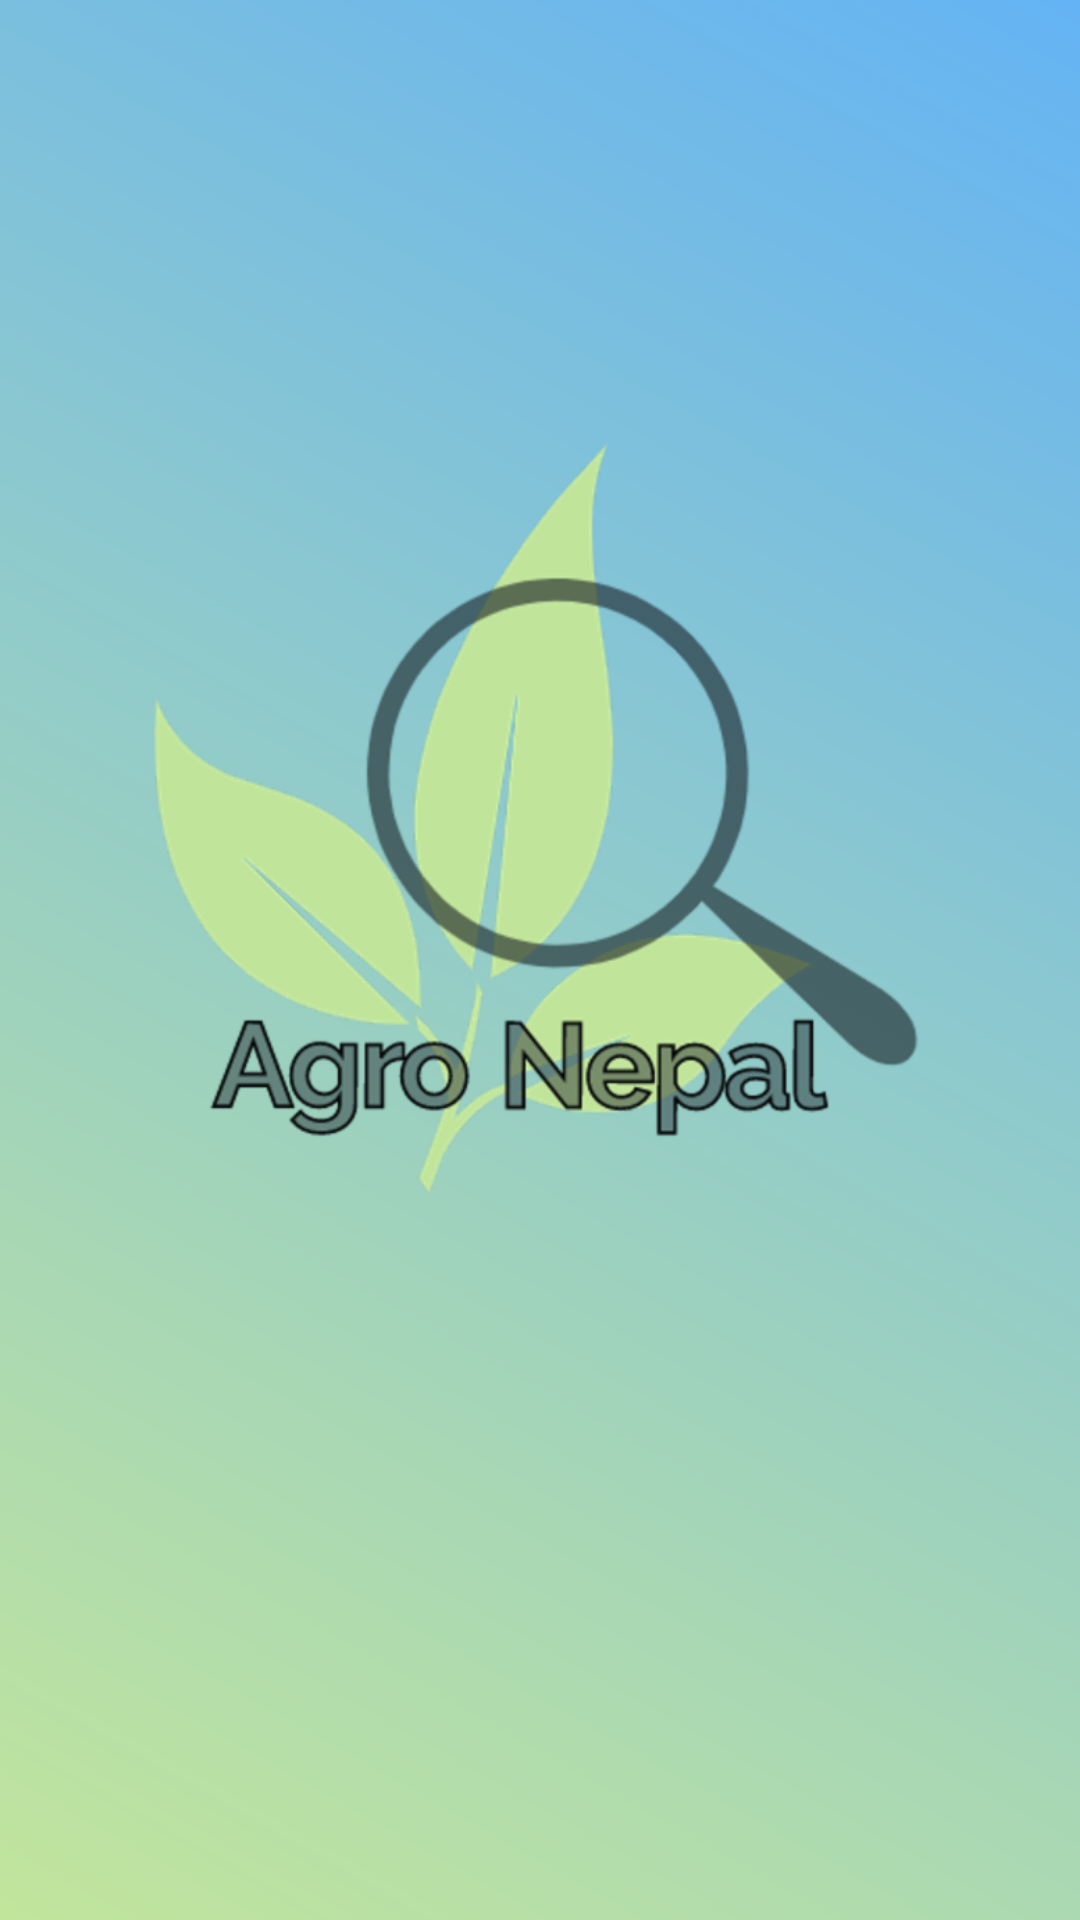

Produce the Android XML layout that renders to this screen, including the resource entries it uses.
<!-- AndroidManifest.xml: application theme Theme.AgroNepal -->
<!-- res/layout/activity_main.xml -->
<?xml version="1.0" encoding="utf-8"?>
<androidx.constraintlayout.widget.ConstraintLayout xmlns:android="http://schemas.android.com/apk/res/android"
    xmlns:app="http://schemas.android.com/apk/res-auto"
    xmlns:tools="http://schemas.android.com/tools"
    android:layout_width="match_parent"
    android:layout_height="match_parent"
    tools:context=".MainActivity"
    android:background="@drawable/splashbackground">

    <ImageView
        android:id="@+id/logoimage"
        android:layout_width="278dp"
        android:layout_height="275dp"
        android:src="@drawable/finallogo"
        app:layout_constraintBottom_toBottomOf="parent"
        app:layout_constraintEnd_toEndOf="parent"
        app:layout_constraintHorizontal_bias="0.492"
        app:layout_constraintStart_toStartOf="parent"
        app:layout_constraintTop_toTopOf="parent"
        app:layout_constraintVertical_bias="0.374"></ImageView>


</androidx.constraintlayout.widget.ConstraintLayout>
<!-- resources referenced by this layout -->
<resources>
  <!-- drawable finallogo: png bitmap (drawable-hdpi, 39894 bytes) -->
  <!-- drawable splashbackground (drawable) -->
  <?xml version="1.0" encoding="utf-8"?>
  <shape xmlns:android="http://schemas.android.com/apk/res/android"
      android:shape="rectangle">
  
      <gradient
          android:startColor="#c2e59c"
          android:endColor="#64b3f4"
          android:angle="45">
      </gradient>
  </shape>
  <style name="Theme.AgroNepal" parent="Theme.AppCompat.DayNight.NoActionBar">
          
          <item name="colorPrimary">#d4ffe4</item>
          <item name="colorPrimaryVariant">@color/added</item>
          <item name="colorOnPrimary">@color/white</item>
          
          <item name="colorSecondary">@color/teal_200</item>
          <item name="colorSecondaryVariant">@color/teal_700</item>
          <item name="colorOnSecondary">@color/black</item>
          
          <item name="android:statusBarColor" tools:targetApi="l">?attr/colorPrimaryVariant</item>
          
      </style>
  <color name="added">#005C97</color>
  <color name="white">#FFFFFFFF</color>
  <color name="teal_200">#FF03DAC5</color>
  <color name="teal_700">#FF018786</color>
  <color name="black">#FF000000</color>
</resources>
